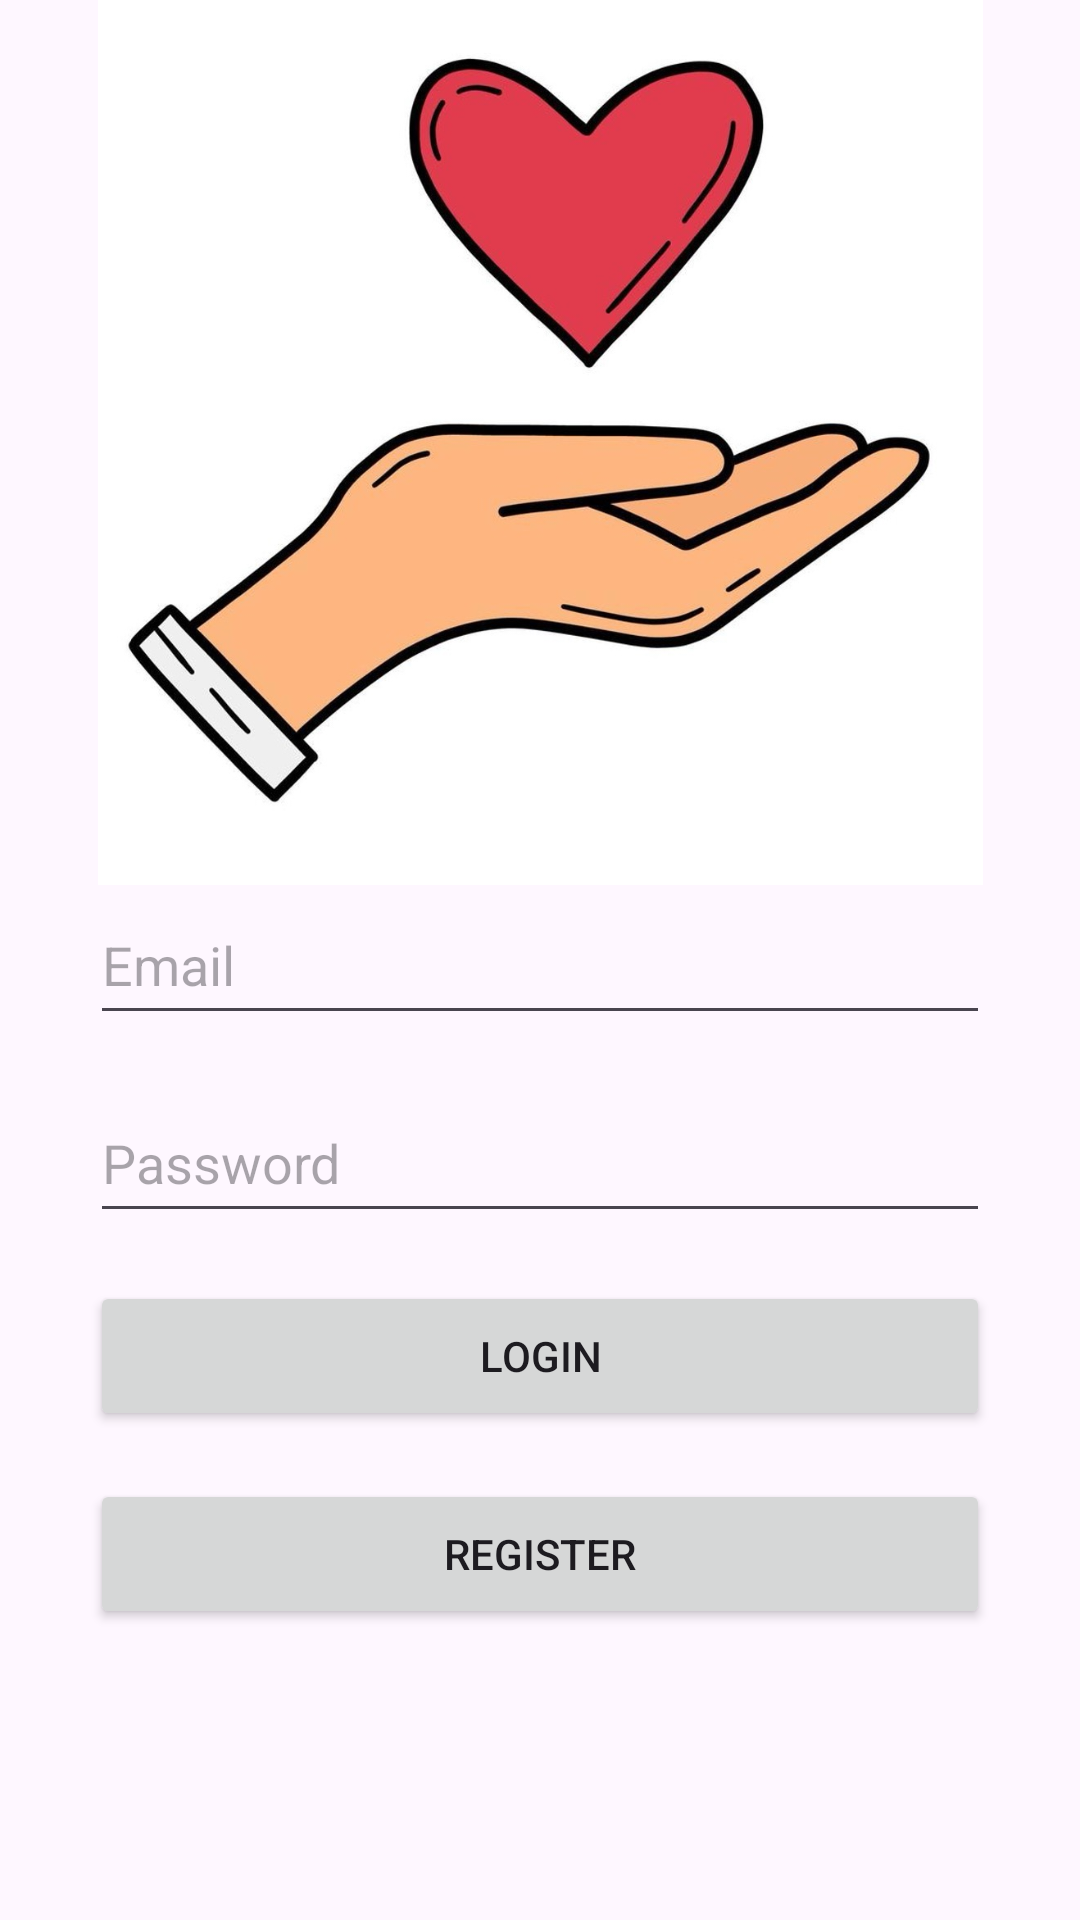

Reconstruct the res/layout file that produces this screen, plus the resources it refers to.
<!-- AndroidManifest.xml: application theme Theme.SpoonShare -->
<!-- res/layout/activity_login_actvity.xml -->
<?xml version="1.0" encoding="utf-8"?>
<RelativeLayout xmlns:android="http://schemas.android.com/apk/res/android"
    xmlns:app="http://schemas.android.com/apk/res-auto"
    xmlns:tools="http://schemas.android.com/tools"
    android:layout_width="match_parent"
    android:layout_height="match_parent"
    tools:context=".LoginActvity">

    <ImageView
        android:layout_width="300sp"
        android:layout_height="wrap_content"
        android:src="@drawable/applogo"
        android:layout_centerHorizontal="true"
        android:layout_above="@id/et_email"/>

    <EditText
        android:id="@+id/et_email"
        android:layout_width="300dp"
        android:layout_height="50dp"
        android:hint="Email"
        android:inputType="textEmailAddress"
        android:layout_centerInParent="true"/>

    <EditText
        android:id="@+id/et_pass"
        android:layout_width="300dp"
        android:layout_height="50dp"
        android:hint="Password"
        android:inputType="textPassword"
        android:layout_centerHorizontal="true"
        android:layout_below="@id/et_email"
        android:layout_marginTop="16dp"/>

    <Button
        android:id="@+id/login_button"
        android:layout_width="300dp"
        android:layout_height="50dp"
        android:text="Login"
        android:layout_centerHorizontal="true"
        android:layout_below="@id/et_pass"
        android:layout_marginTop="16dp"/>

    <Button
        android:id="@+id/register_navigation_button"
        android:layout_width="300dp"
        android:layout_height="50dp"
        android:text="Register"
        android:layout_centerHorizontal="true"
        android:layout_below="@id/login_button"
        android:layout_marginTop="16dp"/>
</RelativeLayout>
<!-- resources referenced by this layout -->
<resources>
  <!-- drawable applogo: jpg bitmap (drawable, 86578 bytes) -->
  <style name="Theme.SpoonShare" parent="Base.Theme.SpoonShare" />
  <style name="Base.Theme.SpoonShare" parent="Theme.Material3.DayNight.NoActionBar">
          
          
      </style>
</resources>
